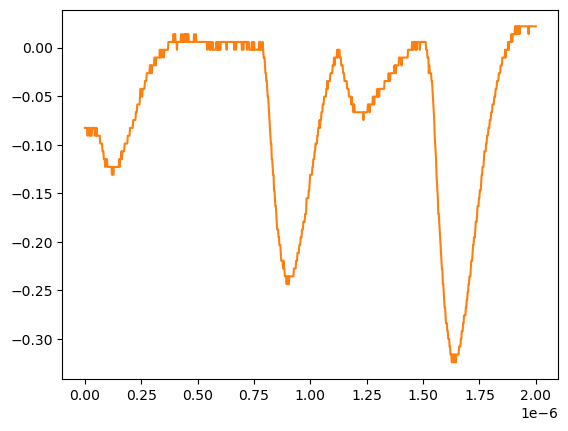

Values plotted in this chart, from the file beside it:
# KEYSIGHT TECHNOLOGIES, MSO-X 3024T, MY58262555, 07.30.2019051434
# time, 1
# 2024-07-24 15:48:02.068285
0.000000000000000000e+00, -8.271359999999999824e-02
2.002002002002001797e-09, -8.271359999999999824e-02
4.004004004004003593e-09, -8.271359999999999824e-02
6.006006006006005804e-09, -8.271359999999999824e-02
8.008008008008007187e-09, -8.271359999999999824e-02
1.001001001001000857e-08, -8.271359999999999824e-02
1.201201201201201161e-08, -9.075379999999999558e-02
1.401401401401401299e-08, -8.271359999999999824e-02
1.601601601601601437e-08, -8.271359999999999824e-02
1.801801801801801741e-08, -8.271359999999999824e-02
2.002002002002001714e-08, -9.075379999999999558e-02
2.202202202202202018e-08, -8.271359999999999824e-02
2.402402402402402322e-08, -8.271359999999999824e-02
2.602602602602602294e-08, -9.075379999999999558e-02
2.802802802802802598e-08, -9.075379999999999558e-02
3.003003003003002571e-08, -9.075379999999999558e-02
3.203203203203202875e-08, -8.271359999999999824e-02
3.403403403403403179e-08, -8.271359999999999824e-02
3.603603603603603482e-08, -8.271359999999999824e-02
3.803803803803803124e-08, -8.271359999999999824e-02
4.004004004004003428e-08, -8.271359999999999824e-02
4.204204204204203732e-08, -8.271359999999999824e-02
4.404404404404404036e-08, -9.075379999999999558e-02
4.604604604604604339e-08, -8.271359999999999824e-02
4.804804804804804643e-08, -8.271359999999999824e-02
5.005005005005004285e-08, -9.075379999999999558e-02
5.205205205205204589e-08, -8.271359999999999824e-02
5.405405405405404893e-08, -9.075379999999999558e-02
5.605605605605605196e-08, -9.075379999999999558e-02
5.805805805805805500e-08, -9.075379999999999558e-02
6.006006006006005142e-08, -9.075379999999999558e-02
6.206206206206205446e-08, -9.075379999999999558e-02
6.406406406406405750e-08, -9.075379999999999558e-02
6.606606606606606053e-08, -9.075379999999999558e-02
6.806806806806806357e-08, -9.879400000000000681e-02
7.007007007007006661e-08, -9.879400000000000681e-02
7.207207207207206965e-08, -9.879400000000000681e-02
7.407407407407407268e-08, -9.879400000000000681e-02
7.607607607607606249e-08, -9.879400000000000681e-02
7.807807807807806552e-08, -1.068339999999999984e-01
8.008008008008006856e-08, -1.068339999999999984e-01
8.208208208208207160e-08, -1.068339999999999984e-01
8.408408408408407464e-08, -1.148740000000000039e-01
8.608608608608607767e-08, -1.148740000000000039e-01
8.808808808808808071e-08, -1.148740000000000039e-01
9.009009009009008375e-08, -1.229149999999999965e-01
9.209209209209208679e-08, -1.148740000000000039e-01
9.409409409409408982e-08, -1.148740000000000039e-01
9.609609609609609286e-08, -1.148740000000000039e-01
9.809809809809808266e-08, -1.148740000000000039e-01
1.001001001001000857e-07, -1.229149999999999965e-01
1.021021021021020887e-07, -1.229149999999999965e-01
1.041041041041040918e-07, -1.229149999999999965e-01
1.061061061061060948e-07, -1.229149999999999965e-01
1.081081081081080979e-07, -1.229149999999999965e-01
1.101101101101101009e-07, -1.229149999999999965e-01
1.121121121121121039e-07, -1.229149999999999965e-01
1.141141141141141070e-07, -1.229149999999999965e-01
... 942 more rows
